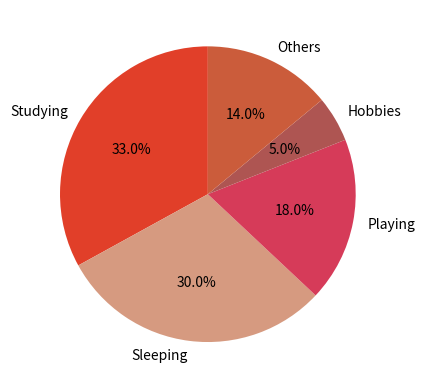

Write Python code to recreate this figure.
''' 07-01-2020
[redacted]
    Assignment 1
    Q5. Generating Pie Chart
'''

import numpy as np
import os #to change working directory
import pandas as pd #to work with dataframes
import matplotlib.pyplot as plt

data = {'Activity': ['Studying', 'Sleeping', 'Playing', 'Hobbies','Others'],
        'Time Spent': [33,30,18,5,14],}
df = pd.DataFrame(data, columns = ['Activity', 'Time Spent'])
	
# Create a list of colors (from iWantHue)
colors = ["#E13F29", "#D69A80", "#D63B59", "#AE5552", "#CB5C3B", "#EB8076", "#96624E"]

# Create a pie chart
plt.pie(   df['Time Spent'],labels=df['Activity'], colors=colors, autopct='%1.1f%%', startangle=90)

plt.show()

